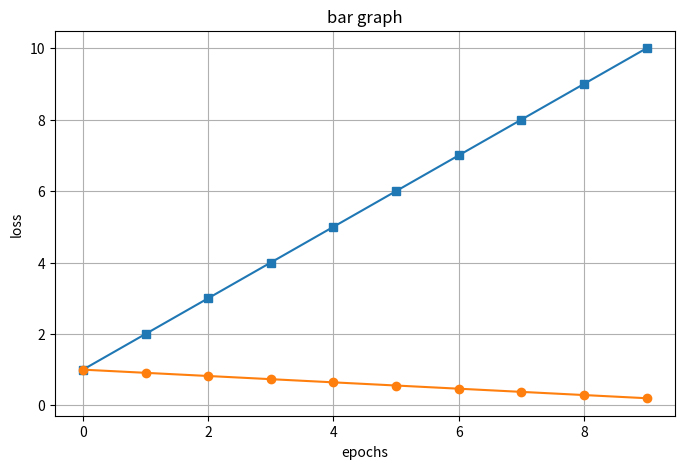
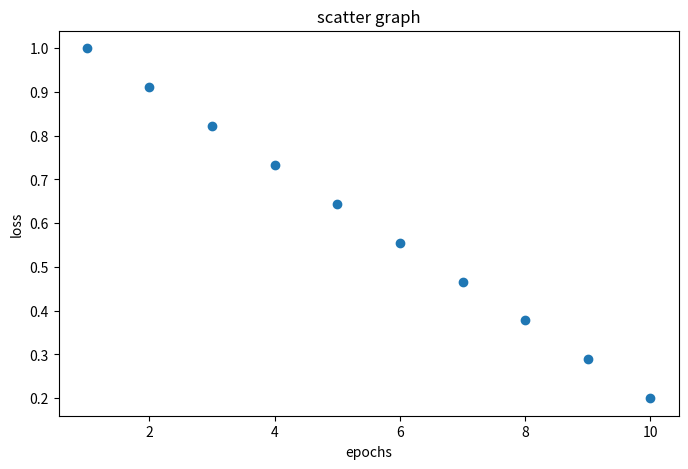
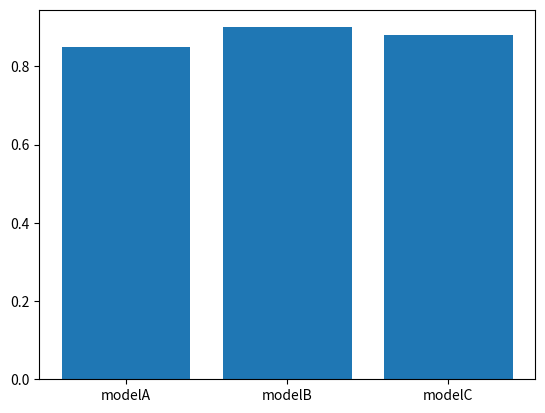

Write Python code to recreate these figures, in order.
import numpy as np
import matplotlib.pyplot as plt

epochs = list(range(1, 11))
print(epochs)

loss = np.linspace(1.0, 0.2, 10)
print(loss)

plt.figure(figsize=(8, 5))
plt.plot(epochs, marker = "s") 
plt.plot(loss, marker = "o")
plt.xlabel("epochs")
plt.ylabel("loss")
plt.title("bar graph")
plt.grid()

plt.figure(figsize=(8, 5))
plt.scatter(epochs,loss)
plt.xlabel("epochs")
plt.ylabel("loss")
plt.title("scatter graph")
plt.show()

models = ["modelA" , "modelB" , "modelC"]
accuracy = [0.85, 0.90, 0.88]
plt.bar(models , accuracy)
plt.figure(figsize=(8, 5))
plt.xlabel("models")
plt.ylabel("accuracy")
plt.title("bar graph")

plt.show()
